Run: headless pygame with SDL's dummy video driver; simulated clock (each Clock.tick advances the game by its frame time, no real sleeping); random seed 0; keys injected as events and as key.get_pressed() state; mouse plan: one left click at the window centre at the start of phase 2, then a move to the lower-right quarter at the start of phase 3.
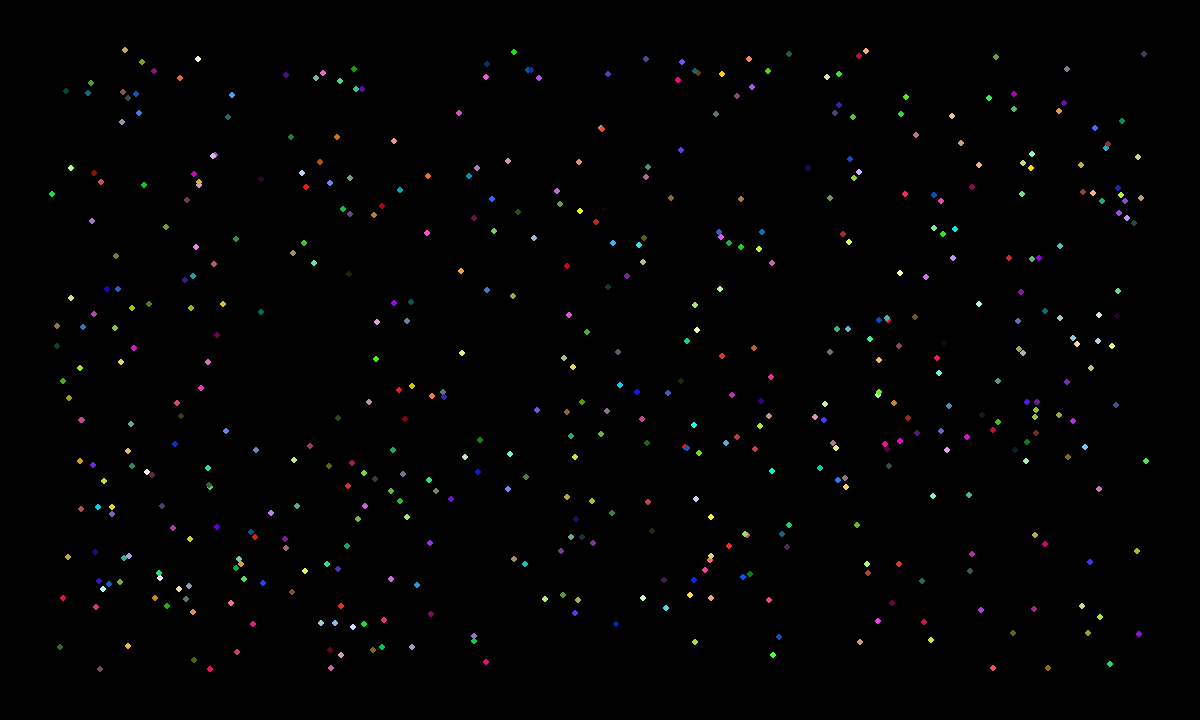
Frame 1 of 4 · flips 1–60 · no input
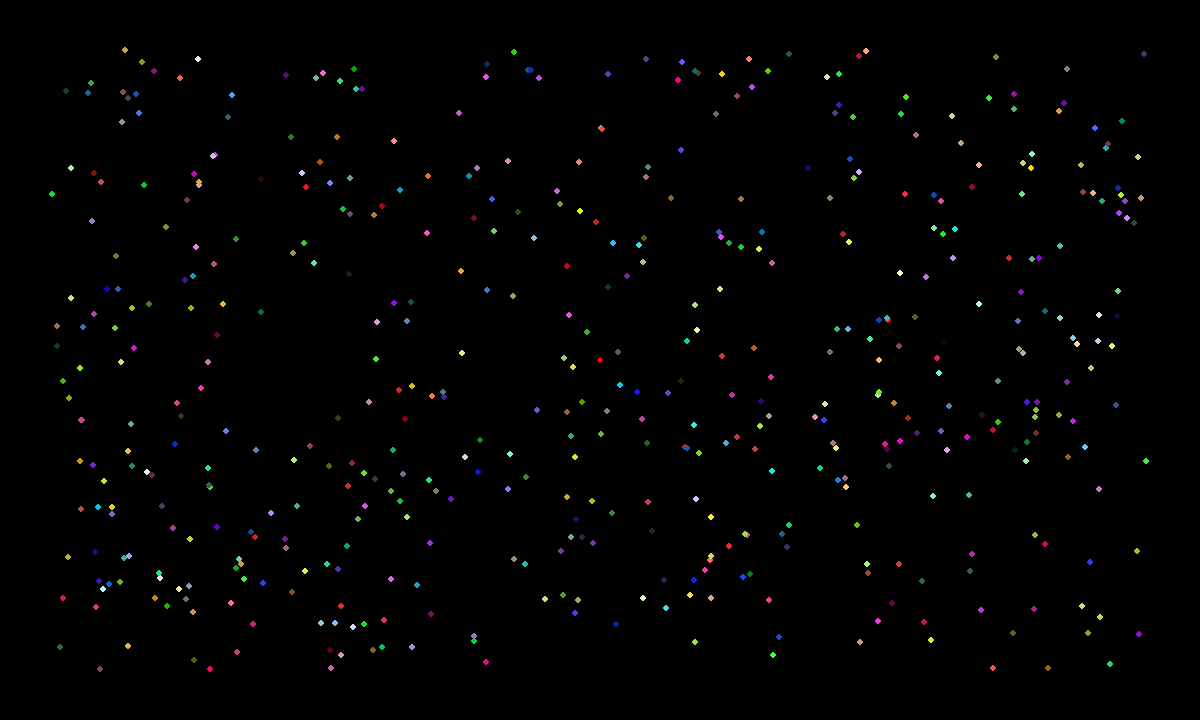
Frame 2 of 4 · flips 61–180 · clicked the window centre · tapped SPACE, RETURN · held RIGHT (→), D
Frame 3 of 4 · flips 181–300 · moved the mouse to the lower-right quarter · held DOWN (↓), S · screen unchanged from frame 2, image omitted
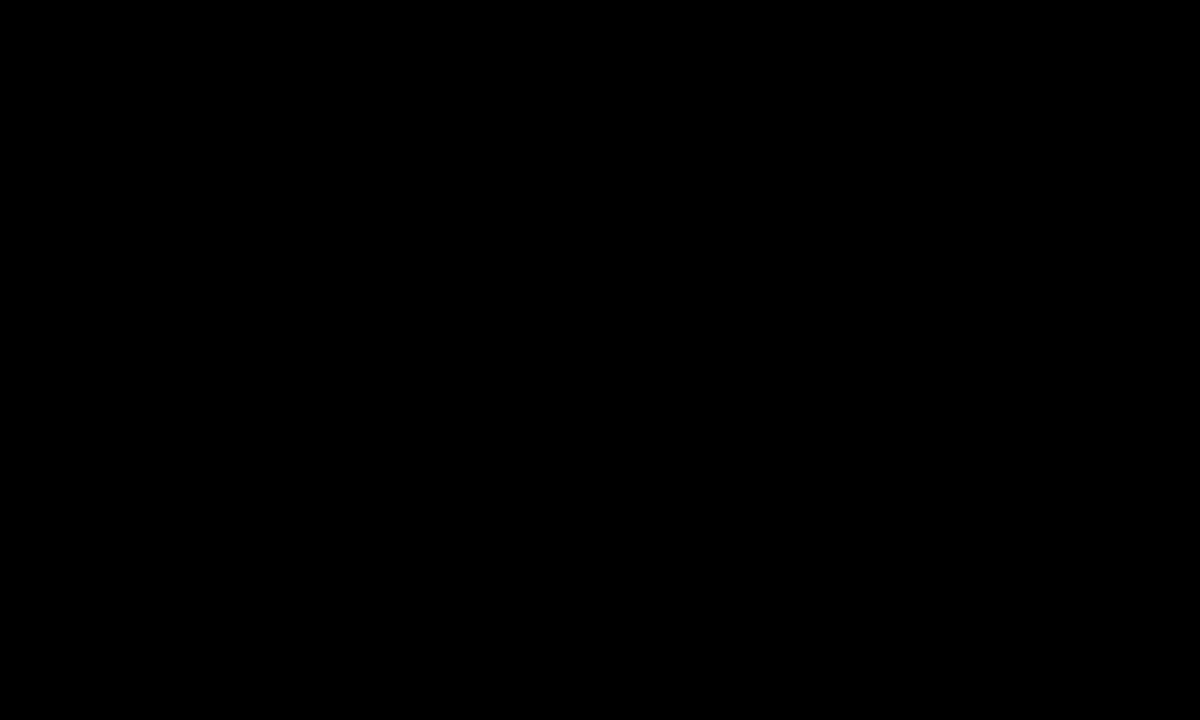
Frame 4 of 4 · flips 301–420 · held LEFT (←), A, UP (↑), W

The pygame program that drew these frames:

import pygame
import random

RUN = 1
WIDTH = 1200
HEIGHT = 720
FPS = 30

#initialization of pygame
pygame.init()
pygame.mixer.init()  # для звука
screen = pygame.display.set_mode((WIDTH, HEIGHT))
pygame.display.set_caption("My Game")
clock = pygame.time.Clock()

def findmin(a):
    min = a[0]
    for i in a:
        if i<min:
            min = i
    return min
def findmax(a):
    max = a[0]
    for i in a:
        if i>max:
            max = i
    return max
def findmaxindex(a):
    max = a[0]
    maxindex=[]
    for i in a:
        if i>max:
            max = i
    for i in range(0,len(a)):
        if a[i] == max:
            maxindex.append(i)

    return maxindex
def dist(first,second):
    return( round((((first[1]-second[1])**2+(first[0]-second[0])**2)**0.5)*100)/100 )



class Obj:
    def __init__(self,pos = [WIDTH/2,HEIGHT/2], type = 0,color = [255,255,255]):
        self.pos = pos
        self.type = type
        self.color = color
        self.speed = [0,0]
        self.rad = 3
    def drow(self):
        pygame.draw.circle(screen, self.color, self.pos, self.rad)
    def move(self):
        self.pos[0]+=self.speed[0]
        self.pos[1]+=self.speed[1]
    def steptoobj(self,obj):
        if self.pos[0]>obj[0]:
            x = 1
        else: x = -1
        if self.pos[1]>obj[1]:
            y = 1
        else: y = -1
        self.speed[0]-=x
        self.speed[1]-=y


objCount = 500
objects = []

for i in range (0,objCount):
    x = random.randint(50,WIDTH-50)
    y  = random.randint(50,HEIGHT-50)
    color = [random.randint(0,255),random.randint(0,255),random.randint(0,255)]
    pos = [x,y]
    newObject = Obj(pos,1,color)
    objects.append(newObject)
newObj = Obj()
newObj.type = -1
objCount+=1

while RUN:
    clock.tick(FPS)

    for event in pygame.event.get():
        if event.type == pygame.QUIT:
            RUN = False
        if event.type == pygame.MOUSEBUTTONDOWN:
            if event.button == 1:
                new = Obj(list(event.pos),1,[255,0,0])
                objects.append(new)
                objCount += 1
            if event.button == 2:
                new = Obj(list(event.pos), 1, [255, 0, 0])
                new.speed = [random.randint(0,30),random.randint(0,30)]
                objects.append(new)
                objCount += 1
            if event.button == 3:
                new = Obj(list(event.pos), -1, [0, 0, 255])
                objects.append(new)
                objCount+=1
        if event.type == pygame.KEYDOWN:
                if event.key == pygame.K_SPACE:
                    print("___")
                if event.key == pygame.K_d:
                    print("d")
                if event.key == pygame.K_a:
                    print("a")
                    objCount = 0
                    objects.clear()

                if event.key == pygame.K_s:
                    print("InteresNum = ",' ')

                if event.key == pygame.K_w:
                    print("w")
                if event.key == pygame.K_g:
                    print("g")

    screen.fill([0,0,0])
    for i in objects:
        for j in objects:
            if j!=i:
                if j.type == -1 and i.type == 1:
                    i.steptoobj(j.pos)

    for o in objects:
        o.drow()
        o.move()
    pygame.display.flip()

pygame.quit()
